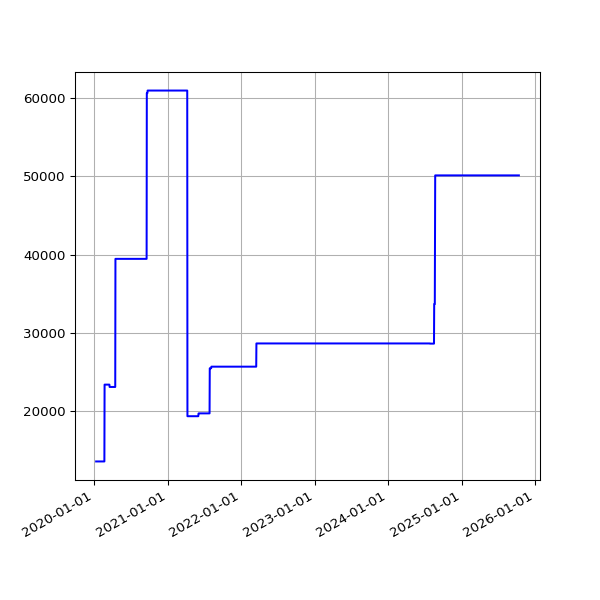

Source data for this figure (header and first rows):
date, value
2020-01-10 15:56:36 +0000, 13542
2020-01-11 18:48:48 +0000, 13542
2020-01-12 18:40:57 +0000, 13542
2020-01-13 16:12:39 +0000, 13542
2020-01-14 16:23:56 +0000, 13542
2020-01-15 16:22:56 +0000, 13542
2020-01-16 15:56:23 +0000, 13542
2020-01-17 16:19:59 +0000, 13542
2020-01-18 19:55:28 +0000, 13542
2020-01-19 20:34:44 +0000, 13542
2020-01-20 16:10:09 +0000, 13542
2020-01-21 16:39:29 +0000, 13542
2020-01-22 16:31:27 +0000, 13542
2020-01-23 17:31:25 +0000, 13542
2020-01-24 18:16:51 +0000, 13542
2020-01-25 23:54:01 +0000, 13542
2020-01-27 00:18:09 +0000, 13542
2020-01-27 18:35:57 +0000, 13542
2020-01-28 18:37:59 +0000, 13542
2020-01-29 16:16:10 +0000, 13542
2020-01-30 16:15:20 +0000, 13542
2020-01-31 16:13:51 +0000, 13542
2020-02-01 16:28:47 +0000, 13542
2020-02-02 16:06:23 +0000, 13542
2020-02-03 16:34:02 +0000, 13542
2020-02-04 16:37:06 +0000, 13542
2020-02-05 16:50:08 +0000, 13542
2020-02-06 16:36:49 +0000, 13542
2020-02-07 16:21:45 +0000, 13542
2020-02-08 16:02:08 +0000, 13542
2020-02-09 15:47:00 +0000, 13542
2020-02-10 16:12:12 +0000, 13542
2020-02-11 16:22:12 +0000, 13542
2020-02-12 16:14:22 +0000, 13542
2020-02-13 15:59:43 +0000, 13542
2020-02-14 16:09:51 +0000, 13542
2020-02-15 15:58:54 +0000, 13542
2020-02-16 17:22:44 +0000, 13542
2020-02-17 17:05:32 +0000, 13542
2020-02-18 15:57:00 +0000, 13542
2020-02-19 16:01:21 +0000, 13542
2020-02-20 15:57:22 +0000, 13542
2020-02-21 16:10:00 +0000, 23371
2020-02-22 16:16:29 +0000, 23371
2020-02-23 15:52:21 +0000, 23371
2020-02-24 15:58:15 +0000, 23371
2020-02-25 16:01:36 +0000, 23371
2020-02-26 15:47:55 +0000, 23371
2020-02-27 15:50:19 +0000, 23371
2020-02-28 15:35:48 +0000, 23371
2020-02-29 15:31:36 +0000, 23371
2020-03-01 16:01:53 +0000, 23371
2020-03-02 16:39:40 +0000, 23371
2020-03-03 15:48:54 +0000, 23371
2020-03-04 15:51:47 +0000, 23371
2020-03-05 15:50:35 +0000, 23371
2020-03-06 15:43:09 +0000, 23371
2020-03-07 15:42:04 +0000, 23371
2020-03-08 15:51:31 +0000, 23371
2020-03-09 15:23:30 +0000, 23371
... 1,552 more rows
